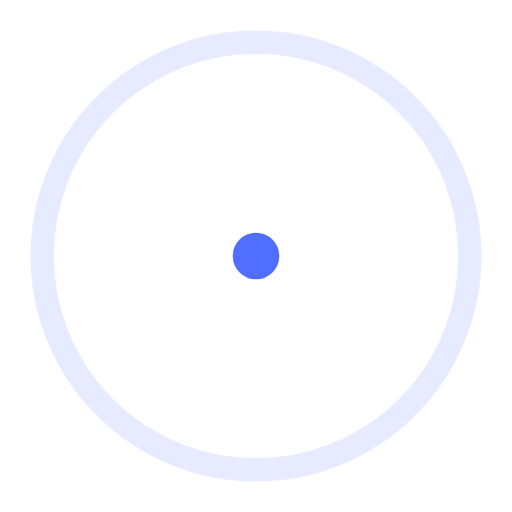
t = 0.00 s
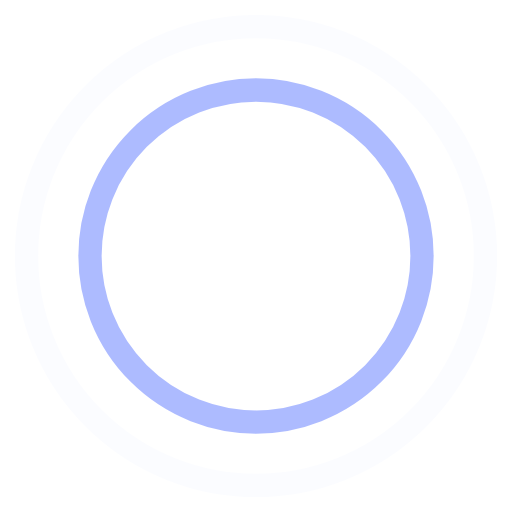
t = 0.45 s
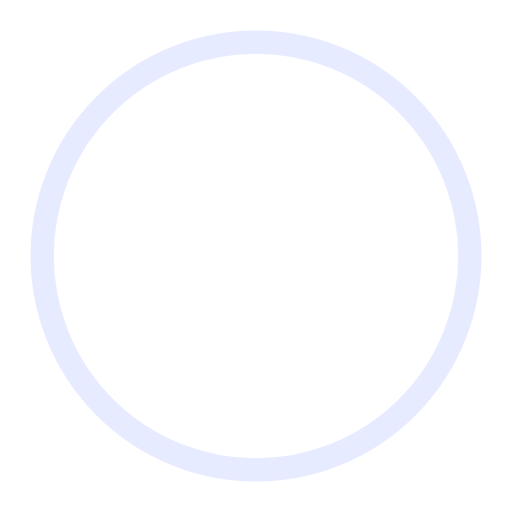
t = 0.90 s
t = 1.35 s: frame unchanged from t = 0.45 s, image omitted

The animated SVG that drew these frames (rendered in a browser with its animation timeline set to each time). Animation: 4 SMIL elements (animate=4); one cycle of 1.80 s, repeats indefinitely.

<!-- By Sam Herbert (@sherb), for everyone. More @ http://goo.gl/7AJzbL -->
<svg width="80" height="80" viewBox="0 0 44 44" xmlns="http://www.w3.org/2000/svg" stroke="#506EFF">
    <g fill="none" fill-rule="evenodd" stroke-width="2">
        <circle cx="22" cy="22" r="1">
            <animate attributeName="r"
                begin="0s" dur="1.8s"
                values="1; 20"
                calcMode="spline"
                keyTimes="0; 1"
                keySplines="0.165, 0.84, 0.44, 1"
                repeatCount="indefinite" />
            <animate attributeName="stroke-opacity"
                begin="0s" dur="1.8s"
                values="1; 0"
                calcMode="spline"
                keyTimes="0; 1"
                keySplines="0.3, 0.61, 0.355, 1"
                repeatCount="indefinite" />
        </circle>
        <circle cx="22" cy="22" r="1">
            <animate attributeName="r"
                begin="-0.9s" dur="1.8s"
                values="1; 20"
                calcMode="spline"
                keyTimes="0; 1"
                keySplines="0.165, 0.84, 0.44, 1"
                repeatCount="indefinite" />
            <animate attributeName="stroke-opacity"
                begin="-0.9s" dur="1.8s"
                values="1; 0"
                calcMode="spline"
                keyTimes="0; 1"
                keySplines="0.3, 0.61, 0.355, 1"
                repeatCount="indefinite" />
        </circle>
    </g>
</svg>
